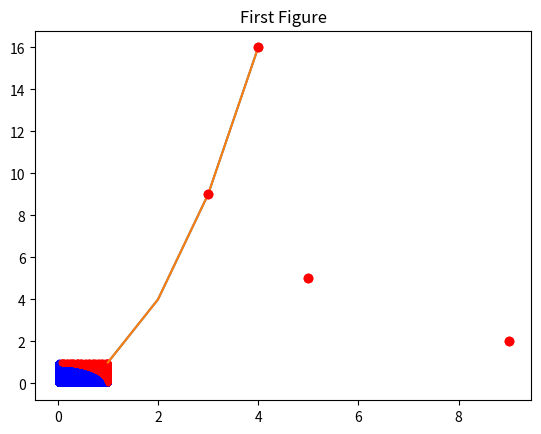
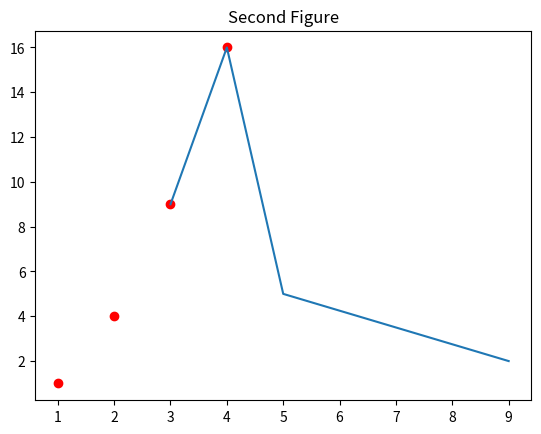
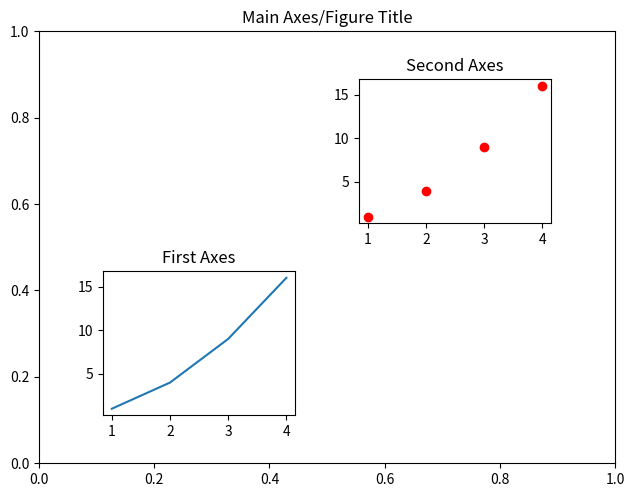
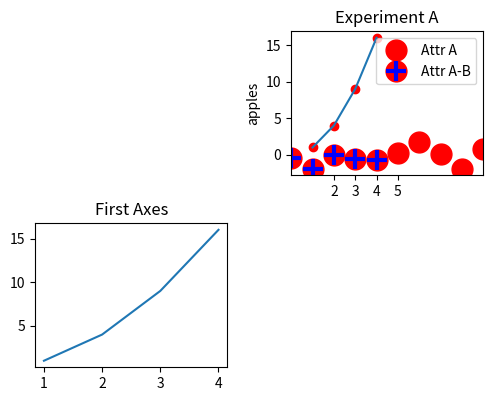

The matplotlib source for these figures, in order: (Note: this script raises an exception after producing the figures.)
import numpy as np
a = np.array([[1, 2, 3],
              [4, 5, 6]])
print(a)
print('a.size = {:d}'.format(a.size))
print('a.ndim = {:d}'.format(a.ndim))
print('a.shape = {}'.format(a.shape))
print('a.dtype = {}'.format(a.dtype))

import numpy as np
a = np.array([10, 20, 40])
b = np.random.random((3))
print('a =', a)
print('b =', b)
print('a + b =', a + b)
print('a - b', a - b)
print('abs(b - a)', np.abs(b - a))
print('a < b =', a < b)
print('sin(a) =', np.sin(a))
print('sqrt(a) =', np.sqrt(a))
print('power(a) =', np.power(a, 3))
print('sum(a) =', np.sum(a))
print('mean(a) =', np.mean(a))

import numpy as np

def distance(x, y, p):
    return pow(sum(np.power(np.abs(x.astype('int')-y.astype('int')), p)),1/p)
# complete the function

# end of the distance() function

x = np.array([1, 2, 3], np.uint8)
y = np.array([2, 3, 4], np.uint8)
p = 1
print('x = {}, y = {}, np.abs(x - y) ={}'.format(x,y, np.sum(np.power(np.abs(x.astype('int')-y.astype('int')),p))))
xy_p1_distance = distance(x, y, p)
yx_p1_distance = distance(x, y, p)
print('x = {}'.format(x))
print('y = {}'.format(y))
print('p = {}, xy_p1_distance = {}'.format(p, xy_p1_distance))
print('p = {}, yx_p1_distance = {}'.format(p, yx_p1_distance))


x = np.array([1])
y = np.array([2])
np.abs(x-y)
print(np.abs(x.astype('uint8') - y.astype('uint8')))

# this is a solution to the exercise above

import numpy as np

def distance(x, y, p):
    distance = pow(np.sum(np.power(np.abs(x.astype('int') - y.astype('int')), p)), 1/p)
    return distance

x = np.array([1, 2, 3], np.uint8)
y = np.array([2, 3, 4], np.uint8)
p = 1
xy_p1_distance = distance(x, y, p)
yx_p1_distance = distance(y, x, p)
print('x = {}'.format(x))
print('y = {}'.format(y))
print('p = {}, xy_p1_distance = {}'.format(p, xy_p1_distance))
print('p = {}, yx_p1_distance = {}'.format(p, yx_p1_distance))

import numpy as np
a = np.arange(10)
print('a =', a)
print('a[0] =', a[0])
print('a[:9: =]', a[:9:])
#a[end] is not included in a[start:end:1]
print('a[:10: =]', a[:10:])
a[0] =5
print('a =', a)
#print('a[10] =', a[10])
b = np.array([[1, 2, 3, 4, 5],
             [6, 7, 8, 9, 10]])
print('b =', b)
print('b[1, 3] =', b[1, 3])
print('b[1, ::2] =', b[1, ::2])
print('b[1, :4:2] =', b[1, :4:2])
print('b[1, 1:4:2] =', b[1, 1:4:2])
# slicing: start:end --exclude end but include start
# extended slicing  start:end:step


# Example to create a 8x8 matrix and fill it with a checkerboard pattern
# from http://www.labri.fr/perso/nrougier/teaching/numpy.100/
Z = np.zeros((8,8),dtype=int)
print('z = ', Z)
Z[1::2,:] = 1
print('after first slicing:',Z)
Z = np.zeros((8,8),dtype=int)
Z[:,::2] = 1
print('after second slicing:',Z)
Z = np.zeros((8,8),dtype=int)
Z[1::2,::2] = 1
print('after first slicing:',Z)
Z = np.zeros((8,8),dtype=int)
Z[::2,1::2] = 1
print(Z)

import numpy as np

# create a 12x12 array of ones 
a = np.ones((12, 12))
print(a)
# set the elements in the middle to 0
a[1:a.shape[0] -1,1:a.shape[1]-1] = 0
print(a)
# display the array


# This is a solution to the exercise above
import numpy as np

a = np.ones((12,12))
a[1:-1,1:-1] = 0
print(a)

import numpy as np
a = np.arange(1, 10, 0.3)
print('a =')
print(a)
print('a.size = {}'.format(a.size))
b = np.linspace(1, 10, 30)
print('b =')
print(b)
print('b.size = {}'.format(b.size))

import numpy as np

a = np.array([[1, 2, 3],[4, 5, 6]])
# sum the array elements by column
# 'axis = 0'
sum_by_axis_zero = np.sum(a, axis = 0)
print('sum_by_axis_zero = ' , sum_by_axis_zero)
# sum the array elements by row
sum_by_axis_one = np.sum(a, axis = 1)
print('sum_by_axis_one = ' , sum_by_axis_one)
# sum all the array elements
print('sum of all elements = ', np.sum(a))

b = np.array([[[1, 2, 3, 4], [4, 5, 6, 7], [1, 2, 3, 4]], [[6, 7, 8, 9], [9, 10, 11, 12], [6, 7, 8, 9]]])
print('shape of array b = ', b.shape)
# Now the code below shows that 'axis = 0' means to collaps along axis 0
sum_by_axis_zero = np.sum(b, axis = 0)
print("sum by axis zeor of array b = ",)
print(sum_by_axis_zero)
print("shape of sum_by_axis_zero = ", sum_by_axis_zero.shape)
[[1, 2, 3, 4],
 [4, 5, 6, 7],
[1, 2, 3, 4]]
[[6,  7, 8, 9],
 [9, 10, 11, 12],
[6, 7, 8, 9]]

# Now let's see how the axis parameter works for np.apply_along_axis():
# the function takes the slicking along the specified axis parameter

def distance(x, y, p):
    distance = pow(np.sum(np.power(np.abs(x.astype('int') - y.astype('int')), p)), 1/p)
    return distance

x = np.array([[1, 2, 3], [4, 5, 6], [7, 8, 9]])
print(x.shape)
print('x = ')
print(x)
y = np.ones(3)
print('y = ')
print(y)
p = 1
z = np.apply_along_axis(distance, 1, x, y=y, p=p)
print('apply distance function on dimension 1 of x: z = ')
print(z)
z = np.apply_along_axis(distance, 0, x, y=y, p=p)
print('apply distance function on dimension 0 of x: z = ')
print(z)
print("Now let's compare some slicings")
print('x[:,1] =')
print(x[:,1])
print('x[:2] =')
print(x[:2])
print('x[:2,:] =')
print(x[:2,:])
print('x[:,:1] =')
print(x[:,:1])
print('x[:,:2] =')
print(x[:,:2])


import numpy as np  
  
a = np.array([[4, 9, 1], [5, 8, 2], [3, 7, 6]]) 
# print the array such that elements are sorted in each row
# 'sorted' function can be the first parameter of apply_along_axis

# print the array such that elements are sorted in each column
# 'sorted' function can be the first parameter of apply_along_axis


# this is a solution to the exercise above

import numpy as np  
  
a = np.array([[4, 9, 1], [5, 8, 2], [3, 7, 6]]) 
print(a)
# print the array such that elements are sorted in each row
print("Sorted array in each row/by axis 1:")
print(np.apply_along_axis(sorted, 1, a))

# print the array such that elements are sorted in each column
print("Sorted array in each row/by axis 0:")
print(np.apply_along_axis(sorted, 0, a))

import numpy as np
a = np.random.random((2, 3))
print('random array a =', a)
b = np.random.random((2, 3))
print('random array b =', b)
a = np.random.random((2, 3))
print('random array a =', a)
b = np.random.random((2, 3))
print('random array b =', b)

import numpy as np
np.random.seed(5)
print('Now the random seed is set to 5. Whenver the seed is set to 5, the sequence of random numbers from random.random() should be the same')
a = np.random.random((2, 3))
print('random array a =', a)
b = np.random.random((2, 3))
print('random array b =', b)
np.random.seed(5)
print("Now the random seed is reset to 5. The random numbers generated from random.random() should be repeated as above/")
a = np.random.random((2, 3))
print('random array a =', a)
b = np.random.random((2, 3))
print('random array b =', b)
np.random.seed(4)
print("Now the random seed is reset to 4. The random numbers generated from random.random() should not be the same as above/")
a = np.random.random((2, 3))
print('random array a =', a)
b = np.random.random((2, 3))
print('random array b =', b)

import numpy as np
a = np.random.random(12).reshape(3, 4)
print('a =')
print(a)
b = a > 0.5
print('b =')
print(b)
print('a[b] =')
print(a[b])
print('a[b].shape =', a[b].shape)
print('a[b].ndim =', a[b].ndim)
a[b] = 1
print('After a[b] = 1')
print('a =')
print(a)

import numpy as np

NUM_POINTS = 2000000
point = np.random.random((NUM_POINTS, 2))
point_index = np.sqrt(point[:,0]**2 + point[:,1]**2) < 1;
print(point_index)
print(4 * len(point[point_index==True])/NUM_POINTS)

import numpy as np

a = np.random.randint(10, size = (5, 5))
print('Before negation, a =')
print(a)
# write a program to negatve elements of array a which are between 4 and 6 (including 4 and 6)


# This is a solution to the exercise above

import numpy as np

a = np.random.randint(10, size = (5, 5))
print('Before negation, a =')
print(a)
# write a program to negatve elements of array a which are between 4 and 6
b = a[(3 < a) * (a < 7)]
print('boolean index array b =' , b)
a[(3 < a) & (a < 7)] *= -1
print('After negation, a =')
print(a)

import numpy as np
a = np.arange(12) + 10
print('a =', a)
array_indexes = np.array([0, 0, 3, 4, 3])
print('a[array_indexes] =', a[array_indexes])
array_indexes = np.array([[0, 0, 2], [1, 3, 4]])
print('array_indexes = ')
print(array_indexes)
print('To show that the new array has the same shape as the array of indexes')
print('a[array_indexes] =')
print(a[array_indexes])

import numpy as np
a = np.arange(24).reshape(4, 6)
print('a =')
print(a)
array_indexes = np.array([[0, 0, 2], [1, 3, 3]])
b = a[array_indexes]
print('b =')
print(b)
print('a.shape =', a.shape)
print('array_indexes.shape =', array_indexes.shape)
print('b.shape =', b.shape)

import numpy as np
a = np.arange(24)
print('a =', a)
b = a.reshape(3, 8)
print('After a.reshape(3, 8), b =')
print(b)
print('After a.reshape(3, 8), a =')
print(a)
a.shape = (2, 12)
print('After a.shape = (2, 12), a =')
print(a)
a.resize(4, 6)
print('After a.resize(4, 6), a =')
print(a)

import numpy as np
a = np.arange(12)
b = a
print('a =', a)
print('b =', b)
print('id(a) =', id(a))
print('id(b) =', id(b))
b.shape = (3, 4)
print('After b.shape = (3, 4)')
print('a =', a)
print('b =', b)
print('id(a) =', id(a))
print('id(b) =', id(b))

import numpy as np
a = np.arange(12)
print('a = ', a)
c = a.view()
print('view of a: c =', c)
c.resize((3, 4))
print('After c.resize((3, 4))')
print('c =')
print(c)
print('a =')
print(a)
c[1, 2] = -3
print('After c[1, 2] = -3')
print('c =')
print(c)
print('a =')
print(a)
b = c[:, 1:2]
print('b =')
print(b)
b[:] = -10
print('After b[:] = -10')
print('c =')
print(c)

import numpy as np
a = np.arange(24)
print('a =', a)
d = a.copy()
print('d =', d)
print('a == d', a == d)
print('a is d: ', a is d)
d[5] = -10
print('After d[5] = -10')
print('d =')
print(d)
print('a =')
print(a)


import numpy as np

a = np.arange(25).reshape(5,5)

# create a new array which is a copy of array a


# swap the first and second rows in the new array


# display the new array


print('Original array a =')
print(a)

# This is a solution to the exercise above
import numpy as np

a = np.arange(25).reshape(5,5)
b = a.copy()
b[[0,1]] = b[[1,0]]
print(a)
print('After swap rows, new array =')
print(b)
print('Original array a =')
print(a)

# the following is to swap the first two columns
#c = a.copy()
#c[:,0:2] = c[:,1::-1]
#print(c)

import numpy as np
a = np.arange(18).reshape(2, 3, 3)
b = np.arange(6).reshape(2, 3, 1)
print('a =')
print(a)
print('b =')
print(b)
print('a + b =')
print(a + b)   # broadcasting allows '+' on a and b of different shapes.


import numpy as np
a = np.arange(30).reshape(5,6)
print(a)
# write program to get the array b which are the means of each row

# show array b

# show b - a



# This is a solution to the exercise above

import numpy as np
a = np.arange(30).reshape(5,6)
print(a)
b = np.mean(a, axis = 1, keepdims=True)
print('mean of rows: ', b)
print(a - b)

import matplotlib.pyplot as plt
fig=plt.figure()      # create an empty figure
plt.title('First Figure') #put a title on the new empty figure
plt.show()            # display the figure

import matplotlib.pyplot as plt
plt.plot([1, 2, 3, 4], [1, 4, 9, 16])        # draw lines for the input data x and y
plt.plot([3, 4, 5, 9], [9, 16, 5, 2], 'ro')  # draw markers (red o) for the input data x and y
plt.show()

import numpy as np
import matplotlib.pyplot as plt

NUM_POINTS = 100000
point = np.random.random((NUM_POINTS, 2))
point_index = np.sqrt(point[:,0]**2 + point[:,1]**2) < 1;
print(point_index)
plt.plot(point[point_index,0], point[point_index,1], 'b.')
plt.plot(point[point_index == False, 0], point[point_index == False, 1], 'r.')
plt.show()
print(4 * len(point[point_index==True])/NUM_POINTS)

import matplotlib.pyplot as plt
plt.plot([1, 2, 3, 4], [1, 4, 9, 16])
plt.title("First Figure")
plt.figure()      # create a second figure
plt.title("Second Figure")
plt.plot([1, 2, 3, 4],  [1, 4, 9, 16], 'ro')
plt.figure(1)   # select the first figure to plot data
plt.plot([3, 4, 5, 9],  [9, 16, 5, 2], 'ro')
plt.figure(2)   # select the second figure to plot data
plt.plot([3, 4, 5, 9], [9, 16, 5, 2])
plt.show()

import matplotlib.pyplot as plt
fig = plt.figure()
axes1 = fig.add_axes([0.1, 0.1, 0.9, 0.9])
axes1.set_title('Main Axes/Figure Title')
axes2 = fig.add_axes([0.2, 0.2, 0.3, 0.3])
axes2.plot([1, 2, 3, 4], [1, 4, 9, 16])
axes2.set_title('First Axes')
axes3 = fig.add_axes([0.6, 0.6, 0.3, 0.3])
axes3.plot([1, 2, 3, 4], [1, 4, 9., 16], 'ro')
axes3.set_title('Second Axes')
plt.show()

import matplotlib.pyplot as plt
fig = plt.figure()
axes1 = fig.add_axes([0.1, 0.1, 0.3, 0.3])
axes1.set_title('First Axes')
axes1.plot([1, 2, 3, 4], [1, 4, 9, 16])
axes2 = fig.add_axes([0.5, 0.5, 0.3, 0.3])
axes2.plot([1, 2, 3, 4], [1, 4, 9., 16], 'ro')
axes2.set_title('Second Axes')
#plt.title('Figure Title')
plt.show()
# Tasks to do
# (1) Execute the statements above
# (2) Uncomment the line for "plt.title(Figure Title)", then execute the statements above again. Any differences.

import matplotlib.pyplot as plt
plt.plot([1, 2, 3, 4], [1, 4, 9, 16])
plt.xlim(0, 9)
plt.xticks([2, 3, 4, 5])
plt.ylabel('apples')
plt.show()

from matplotlib import pyplot as plt
from numpy.random import randn
z = randn(10)
red_dot, = plt.plot(z, "ro", markersize = 15)
blue_cross, = plt.plot(z[:5], "b+", markeredgewidth = 3, markersize = 15)
plt.legend([red_dot, (red_dot, blue_cross)], ["Attr A", "Attr A-B"])
plt.title("Experiment A")
plt.show()

# Now let's look at the program to generate a mandelrot set
"""
Compute the Mandelbrot fractal
from https://www.scipy-lectures.org/intro/numpy/exercises.html
"""
import numpy as np
import matplotlib.pyplot as plt
from numpy import newaxis
from numba import jit


def compute_mandelbrot(N_max, some_threshold, nx, ny):
    # A grid of c-values
    x = np.linspace(-2, 1, nx)
    y = np.linspace(-1.5, 1.5, ny)

    c = x[:,newaxis] + 1j*y[newaxis,:]

    # Mandelbrot iteration

    z = c
    for j in range(N_max):
        z = z**2 + c

    mandelbrot_set = (abs(z) < some_threshold)

    return mandelbrot_set

# Save

mandelbrot_set = compute_mandelbrot(50, 50., 1001, 1001)

plt.imshow(mandelbrot_set.T, extent=[-2, 1, -1.5, 1.5])
#plt.gray()
plt.savefig('mandelbrot.eps')
plt.show()

import numpy as np
import scipy.linalg as linalg
A = np.array([[1, 3], [2, 5]])
b = np.array([[10], [20]])
print('A =')
print(A)
print('b =')
print(b)
print('The solution of the equations Ax=b is linalg.solve(A, b) =')
print(linalg.solve(A, b))

def sum_all(A):
    """Naive sum of elements of an array... assumes one dimensional array of floats"""
    acc = 0.0
    for i in range(A.shape[0]):
        acc += A[i]
    return acc

sample_array = np.arange(10000.0)

%timeit sum_all(sample_array)

%timeit np.sum(sample_array)

from numba import jit

@jit
def sum_all_numba(A):
    """Naive sum of elements of an array... assumes one dimensional array of floats"""
    acc = 0.0
    for i in range(A.shape[0]):
        acc += A[i]
    return acc

%timeit sum_all_numba(sample_array)

import numpy as np
a = np.arange(7.8, 8.4, 0.05)
print(a)
print('a[12] is actually', '{0:.55f}'.format(a[12]))

print(0.1 + 0.1 + 0.1 == 0.3)
print('0.1 is actually stored as','{0:.55f}'.format(0.1))
print('0.3 is actually stored as','{0:.55f}'.format(0.3))
print('0.1 + 0.1 + 0.1 is actually stored as','{0:.55f}'.format(0.1 + 0.1 + 0.1))

np.allclose(0.1+0.1+0.1, 0.3)